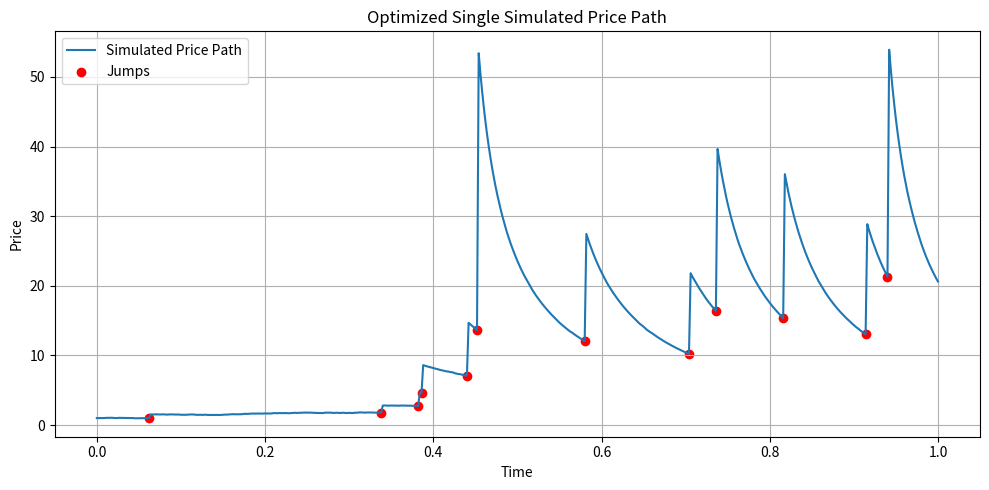
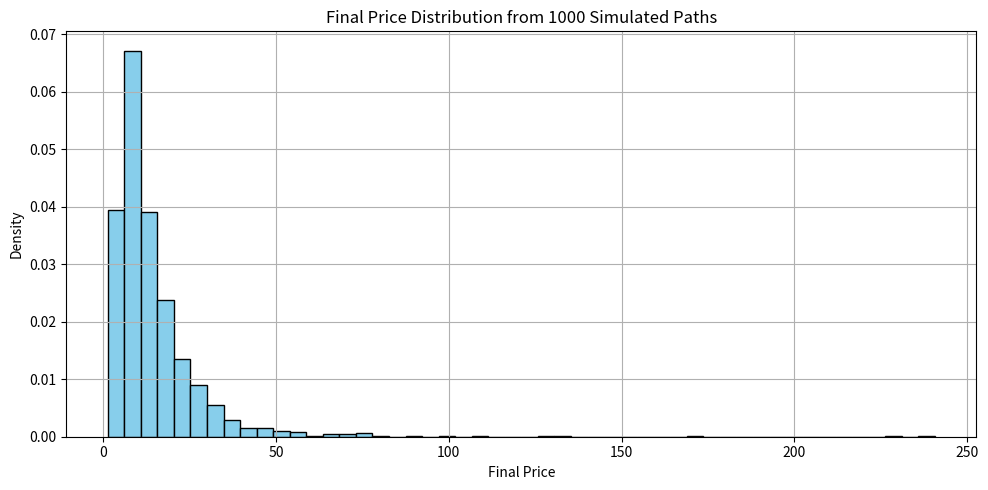

Python code for these plots, in order:
import numpy as np
import matplotlib.pyplot as plt
from scipy.stats import poisson

# Simulation parameters
T = 1.0
N = 500
dt = T / N
time = np.linspace(0, T, N+1)
P0 = 1.0

# Model parameters
alpha = 0.5
delta = 2.0
g0 = 0.4
lam = 2.0
beta = 0.3
sigma0 = 0.2
gamma = 1.0
eta = 0.1
theta = 0.3
kappa = 0.5
lambda0 = 10


P = np.zeros(N+1)
P[0] = P0
jumps = []

np.random.seed(42)
for t in range(N):
    current_t = time[t]
    gt = g0 * np.exp(-lam * current_t)
    mu = alpha * (1 - P[t]**delta) + gt + beta * P[t] * gt
    dWt = np.random.normal(0, np.sqrt(dt))
    dNt = np.random.poisson(lambda0 * dt)
    sigma = sigma0 * (1 + gamma * np.sin(P[t])) + eta * P[t] * dNt
    J = theta * P[t]**(1 + kappa) * (1 + lam * gt) * dNt
    P[t+1] = P[t] + mu * dt + sigma * dWt + J
    if dNt > 0:
        jumps.append(t)

plt.figure(figsize=(10, 5))
plt.plot(time, P, label='Simulated Price Path')
plt.scatter(time[jumps], P[jumps], color='red', label='Jumps')
plt.title('Optimized Single Simulated Price Path')
plt.xlabel('Time')
plt.ylabel('Price')
plt.legend()
plt.grid(True)
plt.tight_layout()
plt.show()

num_paths = 1000
final_prices = []
np.random.seed(123)
for i in range(num_paths):
    P = np.zeros(N+1)
    P[0] = P0
    for t in range(N):
        current_t = time[t]
        gt = g0 * np.exp(-lam * current_t)
        mu = alpha * (1 - P[t]**delta) + gt + beta * P[t] * gt
        dWt = np.random.normal(0, np.sqrt(dt))
        dNt = np.random.poisson(lambda0 * dt)
        sigma = sigma0 * (1 + gamma * np.sin(P[t])) + eta * P[t] * dNt
        J = theta * P[t]**(1 + kappa) * (1 + lam * gt) * dNt
        P[t+1] = P[t] + mu * dt + sigma * dWt + J
    final_prices.append(P[-1])

plt.figure(figsize=(10, 5))
plt.hist(final_prices, bins=50, color='skyblue', edgecolor='black', density=True)
plt.title('Final Price Distribution from 1000 Simulated Paths')
plt.xlabel('Final Price')
plt.ylabel('Density')
plt.grid(True)
plt.tight_layout()
plt.show()